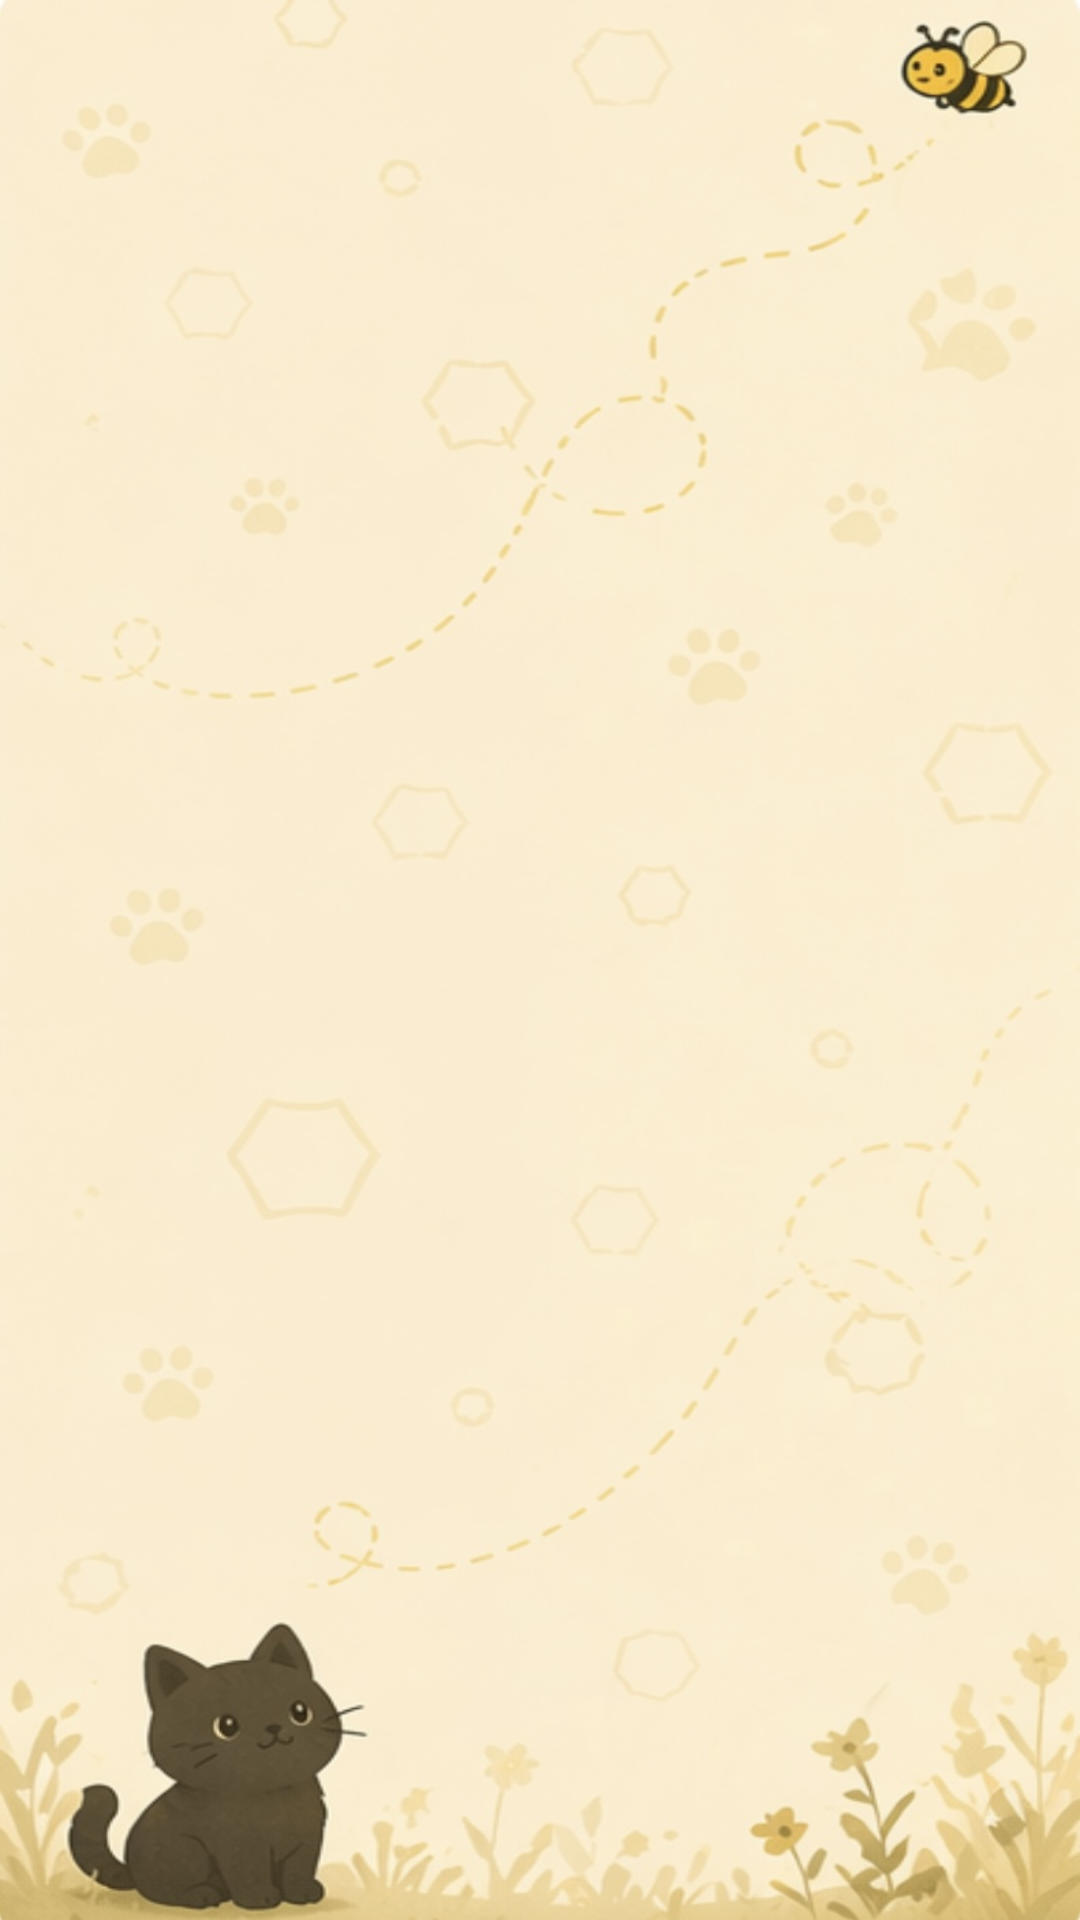

Reconstruct the res/layout file that produces this screen, plus the resources it refers to.
<!-- AndroidManifest.xml: application theme Theme.BiBeeTaxi -->
<!-- res/layout/fragment_chat_list.xml -->
<?xml version="1.0" encoding="utf-8"?>
<androidx.constraintlayout.widget.ConstraintLayout xmlns:android="http://schemas.android.com/apk/res/android"
    android:layout_width="match_parent"
    android:layout_height="match_parent"
    android:background="@drawable/chat"
    android:paddingTop="50dp">

    <androidx.recyclerview.widget.RecyclerView
        android:id="@+id/recyclerChatList"
        android:layout_width="match_parent"
        android:layout_height="match_parent"
        android:padding="8dp" />

</androidx.constraintlayout.widget.ConstraintLayout>
<!-- resources referenced by this layout -->
<resources>
  <!-- drawable chat: png bitmap (drawable, 118370 bytes) -->
  <style name="Theme.BiBeeTaxi" parent="Base.Theme.BiBeeTaxi" />
  <style name="Base.Theme.BiBeeTaxi" parent="Theme.Material3.DayNight.NoActionBar">
          
          
      </style>
</resources>
